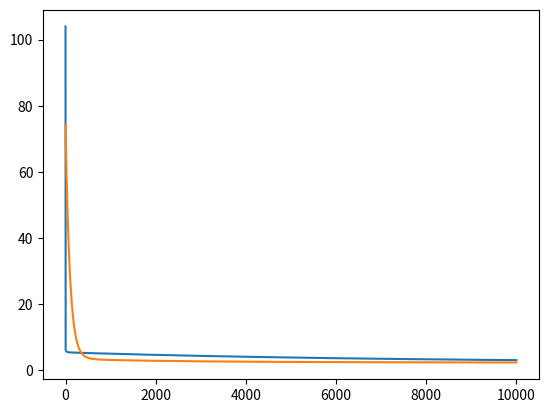

Here is the Python script that generated this plot:
#Extremely rough model following my thought process on implementing this algorithm

import numpy as np
import matplotlib.pyplot as plt
import pandas as pd

"""
Let's figure this out.

n -> feature number (column), j refers to specific iteration of feature
m -> data set number (row), i refers to specific iteration of data
Features for analysis
   x1              x2                  x3             
   2               11                  4             
   7               13                  7             
   9               12                  5             
   3               9                   2             
   1               8                   4             

In this case, n ranges from 1-3 (0-2 in Python)
              m ranges from 1-5 (0-4 in Python)
              
y(TARGET)
   22
   23
   30
   19
   21

W values (1 w for each feature involved in linear regression)
   w1              w2                  w3      
   3               7                   1                  

Let b = 1

y_hat = w1x1 + w2x2 + w3x3 + b
      = (x dot w)  + b                                                              

If we followed the nonvectorized approach:
    w1 = 3
    x1 = [2,7,9,3,1]
    w1x1 = 3 * 2 + 3 * 7 + 3 * 9 + 3 * 3 + 3 * 1 = 6 + 21 + 27 + 9 + 3 = 66
    
    w2 = 7
    x2 = [11,13,12,9,8]
    w2x2 = 7 * 11 + 7 * 13 + 7 * 12 + 7 * 9 + 7 * 8 = 77 + 91 + 84 + 63 + 56 = 371
    
    w3 = 1
    x3 = [4,7,5,2,4]
    w3x3 = 1 * 4 + 1 * 7 + 1 * 5 + 1 * 2 + 1 * 4 = 4 + 7 + 5 + 2 + 4 = 22
    
    w1x1 + w2x2 + w3x3 = 66 + 371 + 22 = 459
    = 459
    
    y_hat = 459 + (num_data_points * b) = 459 + (5 * 1)
        = 464
    
If we followed the vectorized approach:
    yhat = X . w + b
    
 X = [[ 2 11  4]
      [ 7 13  7]
      [ 9 12  5]
      [ 3  9  2]
      [ 1  8  4]]
    
 w = [3 7 1] or [3
                 7
                 1]
 
 X . w = [87, 119, 116, 74, 63]
 y^ = (X . w) + 1 = [88, 120, 117, 75, 64]
 sum(y^) = 464
                     
"""

x1 = [2, 7, 9, 3, 1]
x2 = [11, 13, 12, 9, 8]
x3 = [4, 7, 5, 2, 4]

y = [22, 23, 30, 19, 21]

# Combine features into a single matrix
X = np.array([x1, x2, x3]).T  # Transposed to get the shape (5, 3)
print("Feature matrix X:")
print(X)
print("\n")

# Weights for each feature
w1 = 3
w2 = 7
w3 = 1

w = np.array([w1, w2, w3]).T
print("Weight vector w:")
print(w)
print("\n")

# Bias term
b = 1

# Calculate the model output (predicted values) using dot product
d = np.dot(X, w) + b
print("Predicted values (y_hat):")
print(d)
suma = np.sum(d)
print(f"Summed model value is {suma}.")
print("\n")

#nonvectorized model to check if we are doing things correctly
y_hat_nv = []
for i in range(len(x1)):
    y_hat_v = w1 * x1[i] + w2 * x2[i] + w3 * x3[i] + b
    y_hat_nv.append(y_hat_v)
    
print("Predicted values (y_hat) using non-vectorized approach:")
print(y_hat_nv)
print(f"Summed model value is {np.sum(y_hat_nv)}.")
print("\n")

# Actual target values
Y = np.array(y)
print("Actual target values Y:")
print(Y)
print("\n")

#START OF ACTUAL HIGH LEVEL PROCESS, before was verification
model = lambda w,X,b: np.dot(X,w) + b #calculates model with given parameters and matrix X

def cost(w,X,b,Y):
    #cost is just 1/2m * (sum of (predicted - actual)**2)
    shape = Y.shape
    m = shape[0]
    
    predicted = model(w, X, b)
    sse = np.sum((predicted - Y) ** 2) # sse applied to entire matrix
    avg = 1 / (m * 2)
    cost = sse * avg
    
    #METHOD FOR NON VECTORIZED METHOD#
    # for (i, xi) in enumerate(X):
    #     predicted = model(w, xi, b)
    #     actual = Y[i]
    #     sse = (predicted - actual) ** 2
    #     error += sse
        
    # avg = (1) / (m * 2)
    # error *= avg
    return cost

c = cost(w,X,b,Y)
print("\nInitial cost:")
print(c)
print("\n")

def gradient(w, X, b, Y):
    #just calculate the b gradient first
    shape = Y.shape
    m = shape[0] #gets the number of data points to calculate the average
    predicted = model(w, X, b)
    inner = (predicted - Y) #inner portion that will be used for both w and b
    avg = 1 / m
    
    db = 0
    dw_loop = np.zeros(len(w)) #non vectorized calculation
    dw_vec = 0
    
    db = avg * np.sum(inner)
    
    X = X.T #Necessary for proper dimensions for dot product
    #calculating derivative term in respect to each w, non vectorized version
    for i in range(len(w)):
        item = X[i] * inner
        dw_loop[i] = np.sum(item)
        
    dw_loop *= avg
    
    #very simple vectorized version
    dw_vec = avg * np.dot(X,inner)
    return dw_loop, dw_vec, db


throwaway, dj_dw, dj_db = gradient(w, X, b, Y)
print(dj_dw, dj_db)
print("\n")

#gradient descent is just subtracting from w until it converges, so we need w, X, b, Y, learning_rate, and num iterations optionally

#i want the user to be able to denote whether they want to use number of iterations or the tolerance method
#also want to plot cost after each successive w/b update, I will plot that by number of iterations and store the cost in a list
def gradient_descent(w, X, b, Y, learning_rate, iteration_num, tol):
    
    #cost list for plotting later on
    cost_list = np.zeros(iteration_num)
    #running through user given number of iterations
    for i in range(iteration_num):
        throwaway, dj_dw, dj_db = gradient(w, X, b, Y)
        
        #making temporary variables for w and b, will be useful if user chooses to use tolerance method
        #instead of number of iterations, I will use conditional to actually map this out later
        w_temp = w - learning_rate * dj_dw
        b_temp = b - learning_rate * dj_db
        w, b = w_temp, b_temp
        
        #gets current cost of model with calculated parameters
        cost_iter = cost(w,X,b,Y)
        
        cost_list[i] = cost_iter #storing for plotting
        
    x = np.arange(iteration_num)
    y = cost_list
    plt.plot(x,y)
    plt.show()
    return w, b
    
#Remember to start small with learning rate, increasing by a factor of 2-3 until we reach a sweet spot
learning_rate = 0.005
iteration_num = 10000
tol = 5e-6

w, b = gradient_descent(w, X, b, Y, learning_rate, iteration_num, tol)
c = cost(w, X, b, Y)
print(w,b)
print(f"\nModel is {w[0]}x1 + {w[1]}x2 + {w[2]}x3 + {b}")
print(f"Final cost of found model is {c}.\n")

#Next priority is to figure out feature normalization, I will just use the mean normalization method for now

import statistics as stat

def mean_normalization(w, X):
    shape = X.shape
    if len(w) != shape[0]:
        X = X.T

    new = []
    means = [] 
    rangs = []  
     
    for (i, vec) in enumerate(X):
        mean = stat.mean(vec)
        rang = max(vec) - min(vec)  
        means.append(mean)
        rangs.append(rang)
        vec = (vec - mean) / (rang)
        new.append(vec)
        
    return np.array(new), means, rangs
        
X, means, rangs = mean_normalization(w,X)
X = X.T

#normalized params?
wn, bn = gradient_descent(w, X, b, Y, learning_rate, iteration_num, tol)

cn = cost(wn, X, bn, Y)

print(wn,bn)
print(cn)
